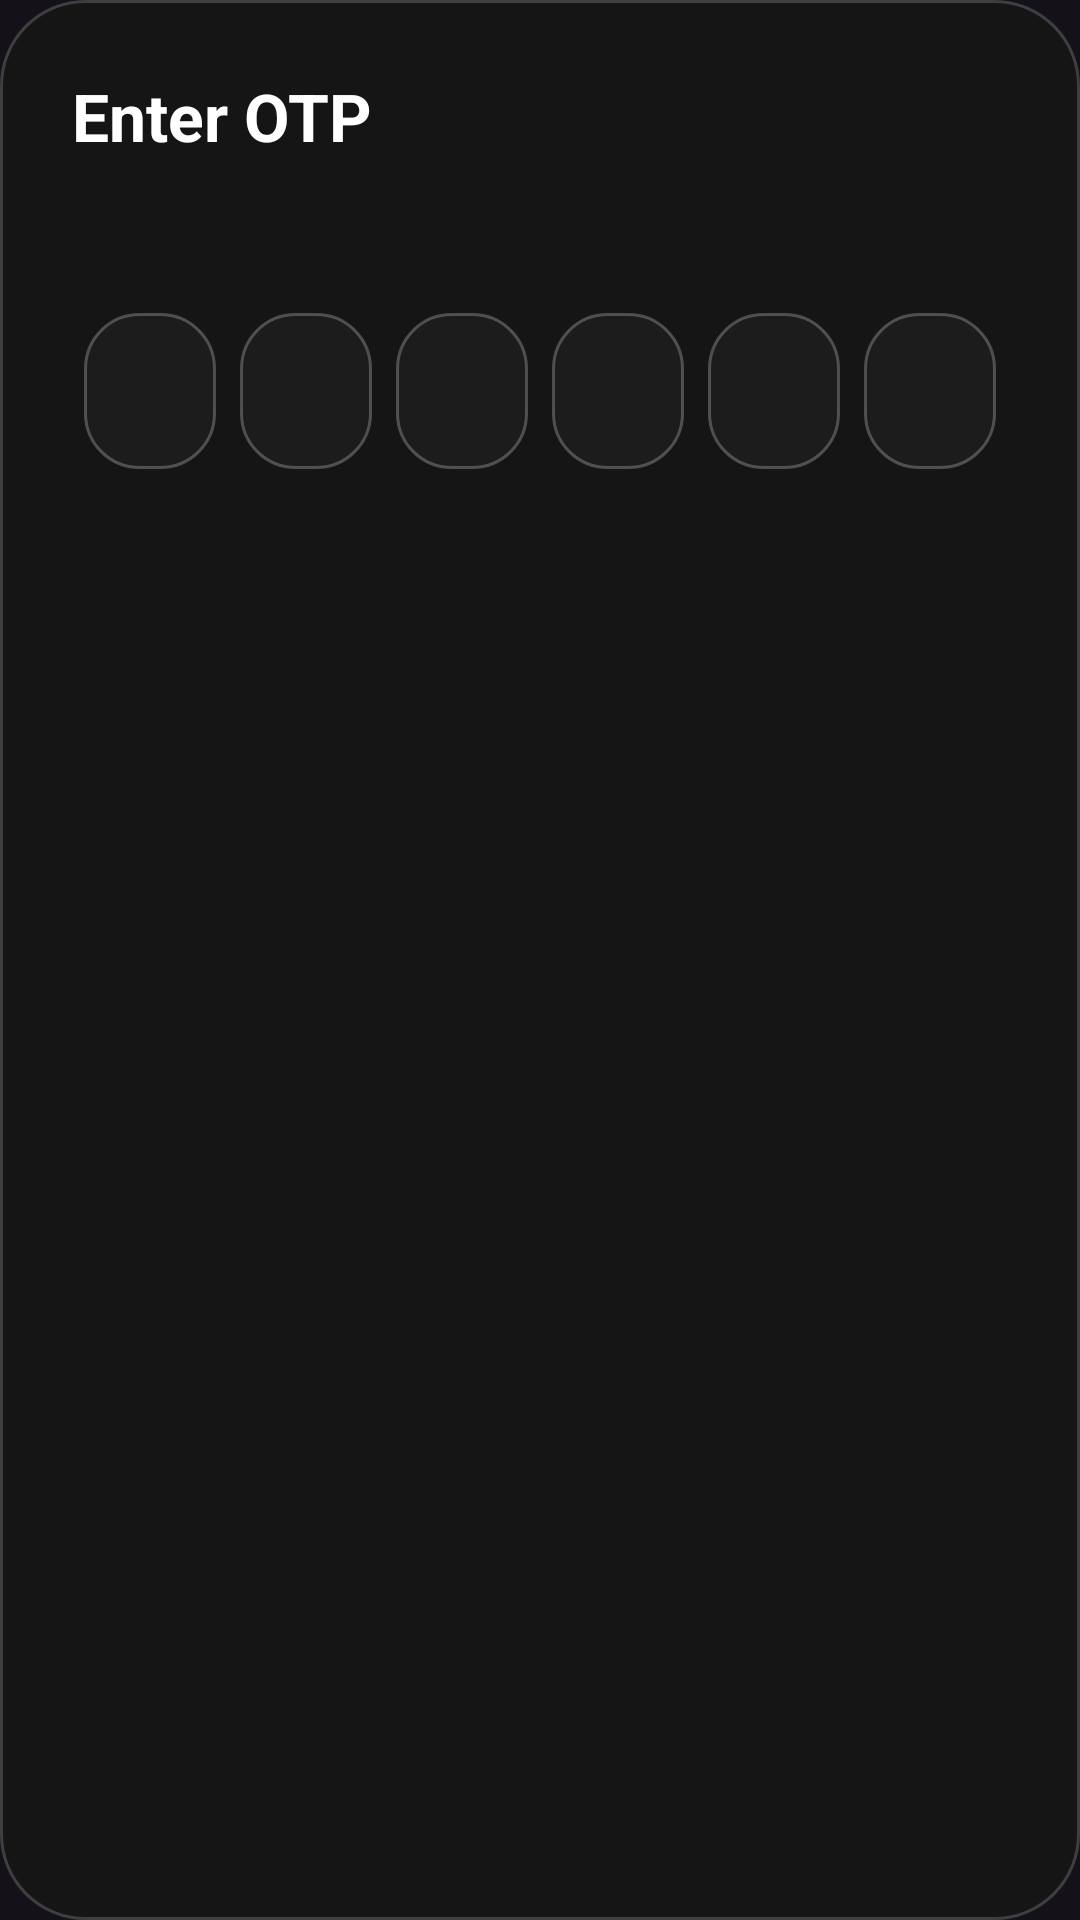

Produce the Android XML layout that renders to this screen, including the resource entries it uses.
<!-- AndroidManifest.xml: application theme Theme.ScrapbookWidget -->
<!-- res/layout/dialog_otp_input.xml -->
<?xml version="1.0" encoding="utf-8"?>
<LinearLayout xmlns:android="http://schemas.android.com/apk/res/android"
    android:layout_width="match_parent"
    android:layout_height="wrap_content"
    android:background="@drawable/bg_otp_dialog"
    android:orientation="vertical">

    <TextView
        android:id="@+id/tvOtpTitle"
        android:layout_width="wrap_content"
        android:layout_height="wrap_content"
        android:text="Enter OTP"
        android:textColor="@android:color/white"
        android:textSize="22sp"
        android:textStyle="bold" />

    <TextView
        android:id="@+id/tvOtpMessage"
        android:layout_width="wrap_content"
        android:layout_height="wrap_content"
        android:layout_marginTop="10dp"
        android:textColor="#CCFFFFFF"
        android:textSize="14sp" />

    <LinearLayout
        android:layout_width="match_parent"
        android:layout_height="wrap_content"
        android:layout_marginTop="22dp"
        android:gravity="center"
        android:orientation="horizontal">

        <EditText
            android:id="@+id/otpDigit1"
            android:layout_width="44dp"
            android:layout_height="52dp"
            android:layout_marginHorizontal="4dp"
            android:background="@drawable/bg_otp_slot"
            android:gravity="center"
            android:importantForAutofill="no"
            android:inputType="number"
            android:maxLength="1"
            android:textColor="@android:color/white"
            android:textColorHint="#66FFFFFF"
            android:textCursorDrawable="@null"
            android:textSize="22sp"
            android:textStyle="bold" />

        <EditText
            android:id="@+id/otpDigit2"
            android:layout_width="44dp"
            android:layout_height="52dp"
            android:layout_marginHorizontal="4dp"
            android:background="@drawable/bg_otp_slot"
            android:gravity="center"
            android:importantForAutofill="no"
            android:inputType="number"
            android:maxLength="1"
            android:textColor="@android:color/white"
            android:textColorHint="#66FFFFFF"
            android:textCursorDrawable="@null"
            android:textSize="22sp"
            android:textStyle="bold" />

        <EditText
            android:id="@+id/otpDigit3"
            android:layout_width="44dp"
            android:layout_height="52dp"
            android:layout_marginHorizontal="4dp"
            android:background="@drawable/bg_otp_slot"
            android:gravity="center"
            android:importantForAutofill="no"
            android:inputType="number"
            android:maxLength="1"
            android:textColor="@android:color/white"
            android:textColorHint="#66FFFFFF"
            android:textCursorDrawable="@null"
            android:textSize="22sp"
            android:textStyle="bold" />

        <EditText
            android:id="@+id/otpDigit4"
            android:layout_width="44dp"
            android:layout_height="52dp"
            android:layout_marginHorizontal="4dp"
            android:background="@drawable/bg_otp_slot"
            android:gravity="center"
            android:importantForAutofill="no"
            android:inputType="number"
            android:maxLength="1"
            android:textColor="@android:color/white"
            android:textColorHint="#66FFFFFF"
            android:textCursorDrawable="@null"
            android:textSize="22sp"
            android:textStyle="bold" />

        <EditText
            android:id="@+id/otpDigit5"
            android:layout_width="44dp"
            android:layout_height="52dp"
            android:layout_marginHorizontal="4dp"
            android:background="@drawable/bg_otp_slot"
            android:gravity="center"
            android:importantForAutofill="no"
            android:inputType="number"
            android:maxLength="1"
            android:textColor="@android:color/white"
            android:textColorHint="#66FFFFFF"
            android:textCursorDrawable="@null"
            android:textSize="22sp"
            android:textStyle="bold" />

        <EditText
            android:id="@+id/otpDigit6"
            android:layout_width="44dp"
            android:layout_height="52dp"
            android:layout_marginHorizontal="4dp"
            android:background="@drawable/bg_otp_slot"
            android:gravity="center"
            android:importantForAutofill="no"
            android:inputType="number"
            android:maxLength="1"
            android:textColor="@android:color/white"
            android:textColorHint="#66FFFFFF"
            android:textCursorDrawable="@null"
            android:textSize="22sp"
            android:textStyle="bold" />
    </LinearLayout>
</LinearLayout>
<!-- resources referenced by this layout -->
<resources>
  <!-- drawable bg_otp_dialog (drawable) -->
  <?xml version="1.0" encoding="utf-8"?>
  <shape xmlns:android="http://schemas.android.com/apk/res/android">
      <solid android:color="#FF151515" />
      <corners android:radius="28dp" />
      <stroke
          android:width="1dp"
          android:color="#2EFFFFFF" />
      <padding
          android:left="24dp"
          android:top="24dp"
          android:right="24dp"
          android:bottom="24dp" />
  </shape>
  <!-- drawable bg_otp_slot (drawable) -->
  <?xml version="1.0" encoding="utf-8"?>
  <selector xmlns:android="http://schemas.android.com/apk/res/android">
      <item android:state_focused="true">
          <shape>
              <solid android:color="#FF232323" />
              <corners android:radius="18dp" />
              <stroke
                  android:width="2dp"
                  android:color="@color/locket_yellow" />
          </shape>
      </item>
      <item>
          <shape>
              <solid android:color="#FF1C1C1C" />
              <corners android:radius="18dp" />
              <stroke
                  android:width="1dp"
                  android:color="#3DFFFFFF" />
          </shape>
      </item>
  </selector>
  <style name="Theme.ScrapbookWidget" parent="Base.Theme.ScrapbookWidget" />
  <color name="locket_yellow">#FFD000</color>
  <style name="Base.Theme.ScrapbookWidget" parent="Theme.Material3.Dark.NoActionBar">
          
      </style>
</resources>
